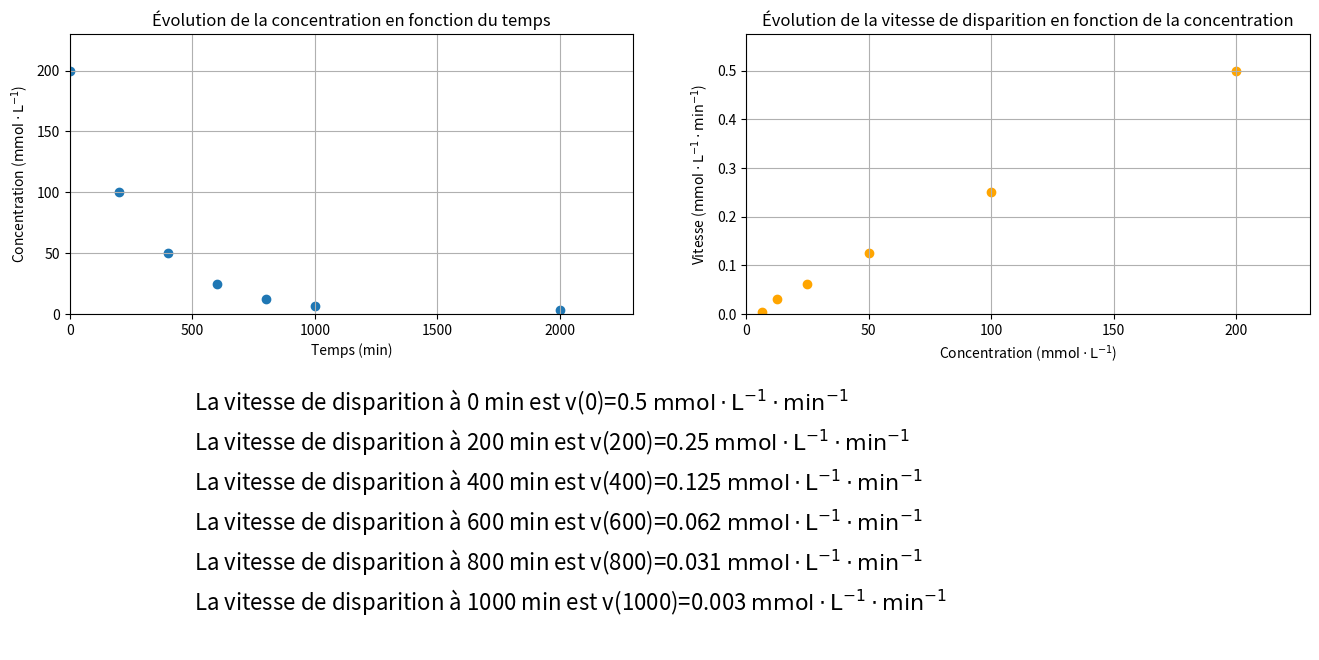

Source code (Python):
import matplotlib.pyplot as plt
import numpy as np

# Compléter les listes suivantes et les décommenter
t = [0,200,400,600,800,1000,2000]
C = [200,100,50,25,12.5,6.3,3.1]


###################################################
# calcul des vitesses
###################################################
vd = []
for i in range (len(t)-1) :
    vd=vd+[abs((C[i+1]-C[i])/(t[i+1]-t[i]))]


Cmax=max(C)
tmax=max(t)
vdmax=max(vd)
C2max=max(C)
###################################################
### Représentation graphique
###################################################

#sous-figure 1 - Graphique donnant l'évolution de la concentration en fonction du temps
plt.figure(figsize=(16,8))
plt.subplot(221)
plt.grid()
plt.title("Évolution de la concentration en fonction du temps")
plt.xlim(0,1.15*tmax)
plt.ylim(0,1.15*Cmax)
plt.scatter(t,C)        # permet d'afficher un nuage de points, la fonction plt.plot les affiches reliés
plt.xlabel("Temps (min)")
plt.ylabel("Concentration ($\mathrm{mmol \cdot L^{-1}}$)")

#sous-figure 2- Graphique donnant l'évolution de la vitesse de disparition en fonction du temps
plt.subplot(222)
C2=list(C)
del C2[-1]
plt.grid()
plt.title("Évolution de la vitesse de disparition en fonction de la concentration")
plt.xlim(0,1.15*C2max)
plt.ylim(0,1.15*vdmax)
plt.scatter(C2,vd,color='orange')
plt.ylabel("Vitesse ($\mathrm{mmol\cdot L^{-1} \cdot min^{-1}}$)")
plt.xlabel("Concentration ($\mathrm{mmol\cdot L^{-1}}$)")

plt.subplot(212, frameon=False)
plt.xticks([])
plt.yticks([])
for i in range (len(t)-1) :
    plt.text(0.1,((len(t)-1)-i)/len(t),"La vitesse de disparition à "+ str(t[i]) +" min est v("+str(t[i])+")="+ str(round(vd[i],3)) +" $\mathrm{mmol\cdot L^{-1} \cdot min^{-1}}$",fontsize = 16 )


plt.show()

